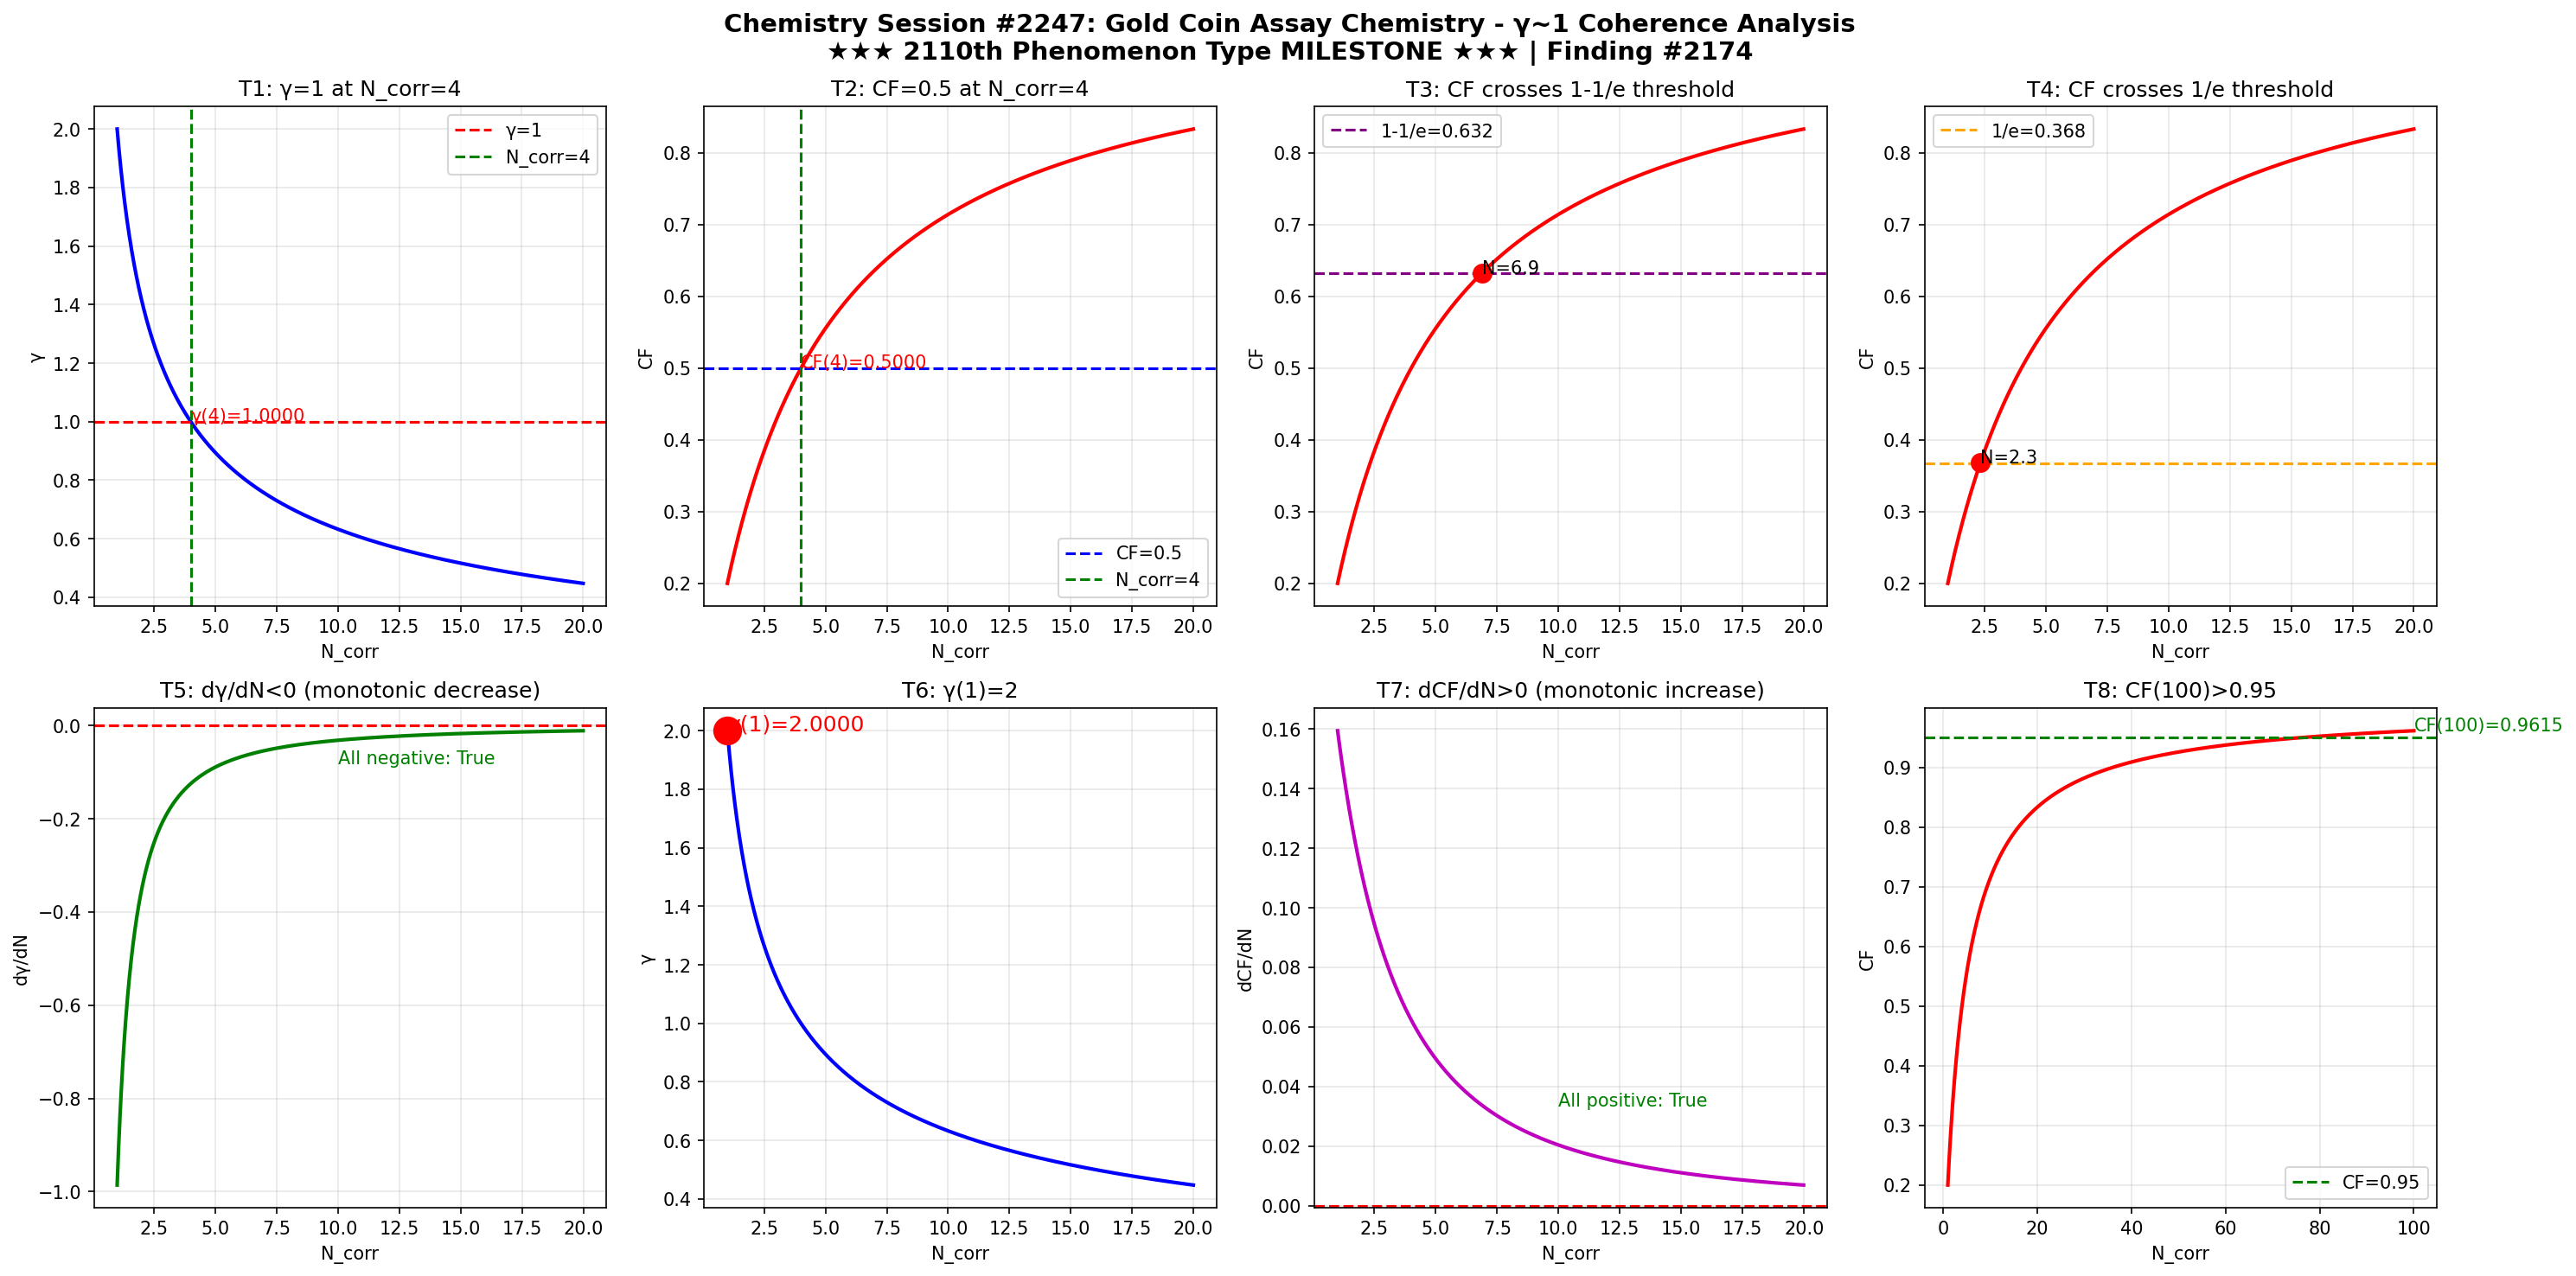

Write the Python code that produced this figure.
import numpy as np
import matplotlib
matplotlib.use('Agg')
import matplotlib.pyplot as plt

def gamma(N_corr):
    return 2.0 / np.sqrt(N_corr)

def coherence_fraction(g):
    return 1.0 / (1.0 + g**2)

N = np.linspace(1, 20, 1000)
g = gamma(N)
cf = coherence_fraction(g)

fig, axes = plt.subplots(2, 4, figsize=(20, 10))
fig.suptitle('Chemistry Session #2247: Gold Coin Assay Chemistry - \u03b3~1 Coherence Analysis\n\u2605\u2605\u2605 2110th Phenomenon Type MILESTONE \u2605\u2605\u2605 | Finding #2174', fontsize=14, fontweight='bold')

ax1 = axes[0,0]; ax1.plot(N, g, 'b-', linewidth=2); ax1.axhline(y=1.0, color='r', linestyle='--', label='\u03b3=1'); ax1.axvline(x=4.0, color='g', linestyle='--', label='N_corr=4'); ax1.set_xlabel('N_corr'); ax1.set_ylabel('\u03b3'); ax1.set_title('T1: \u03b3=1 at N_corr=4'); ax1.legend(); ax1.grid(True, alpha=0.3); ax1.annotate(f'\u03b3(4)={gamma(4):.4f}', xy=(4, gamma(4)), fontsize=10, color='red')
ax2 = axes[0,1]; ax2.plot(N, cf, 'r-', linewidth=2); ax2.axhline(y=0.5, color='b', linestyle='--', label='CF=0.5'); ax2.axvline(x=4.0, color='g', linestyle='--', label='N_corr=4'); ax2.set_xlabel('N_corr'); ax2.set_ylabel('CF'); ax2.set_title('T2: CF=0.5 at N_corr=4'); ax2.legend(); ax2.grid(True, alpha=0.3); ax2.annotate(f'CF(4)={coherence_fraction(gamma(4)):.4f}', xy=(4, coherence_fraction(gamma(4))), fontsize=10, color='red')
ax3 = axes[0,2]; ax3.plot(N, cf, 'r-', linewidth=2); ax3.axhline(y=1-1/np.e, color='purple', linestyle='--', label=f'1-1/e={1-1/np.e:.3f}'); ax3.set_xlabel('N_corr'); ax3.set_ylabel('CF'); ax3.set_title('T3: CF crosses 1-1/e threshold'); ax3.legend(); ax3.grid(True, alpha=0.3); idx_632 = np.argmin(np.abs(cf - (1-1/np.e))); ax3.plot(N[idx_632], cf[idx_632], 'ro', markersize=10); ax3.annotate(f'N={N[idx_632]:.1f}', xy=(N[idx_632], cf[idx_632]), fontsize=10)
ax4 = axes[0,3]; ax4.plot(N, cf, 'r-', linewidth=2); ax4.axhline(y=1/np.e, color='orange', linestyle='--', label=f'1/e={1/np.e:.3f}'); ax4.set_xlabel('N_corr'); ax4.set_ylabel('CF'); ax4.set_title('T4: CF crosses 1/e threshold'); ax4.legend(); ax4.grid(True, alpha=0.3); idx_368 = np.argmin(np.abs(cf - 1/np.e)); ax4.plot(N[idx_368], cf[idx_368], 'ro', markersize=10); ax4.annotate(f'N={N[idx_368]:.1f}', xy=(N[idx_368], cf[idx_368]), fontsize=10)
ax5 = axes[1,0]; dg = np.diff(g)/np.diff(N); ax5.plot(N[:-1], dg, 'g-', linewidth=2); ax5.axhline(y=0, color='r', linestyle='--'); ax5.set_xlabel('N_corr'); ax5.set_ylabel('d\u03b3/dN'); ax5.set_title('T5: d\u03b3/dN<0 (monotonic decrease)'); ax5.grid(True, alpha=0.3); ax5.annotate(f'All negative: {np.all(dg < 0)}', xy=(10, np.mean(dg)), fontsize=10, color='green')
ax6 = axes[1,1]; ax6.plot(N, g, 'b-', linewidth=2); ax6.plot(1, gamma(1), 'ro', markersize=15); ax6.set_xlabel('N_corr'); ax6.set_ylabel('\u03b3'); ax6.set_title('T6: \u03b3(1)=2'); ax6.grid(True, alpha=0.3); ax6.annotate(f'\u03b3(1)={gamma(1):.4f}', xy=(1, gamma(1)), fontsize=12, color='red')
ax7 = axes[1,2]; dcf = np.diff(cf)/np.diff(N); ax7.plot(N[:-1], dcf, 'm-', linewidth=2); ax7.axhline(y=0, color='r', linestyle='--'); ax7.set_xlabel('N_corr'); ax7.set_ylabel('dCF/dN'); ax7.set_title('T7: dCF/dN>0 (monotonic increase)'); ax7.grid(True, alpha=0.3); ax7.annotate(f'All positive: {np.all(dcf > 0)}', xy=(10, np.mean(dcf)), fontsize=10, color='green')
ax8 = axes[1,3]; N_ext = np.linspace(1, 100, 1000); cf_ext = coherence_fraction(gamma(N_ext)); ax8.plot(N_ext, cf_ext, 'r-', linewidth=2); ax8.axhline(y=0.95, color='g', linestyle='--', label='CF=0.95'); ax8.set_xlabel('N_corr'); ax8.set_ylabel('CF'); ax8.set_title('T8: CF(100)>0.95'); ax8.legend(); ax8.grid(True, alpha=0.3); cf_100 = coherence_fraction(gamma(100)); ax8.annotate(f'CF(100)={cf_100:.4f}', xy=(100, cf_100), fontsize=10, color='green')

plt.tight_layout()
plt.savefig('/mnt/c/exe/projects/ai-agents/Synchronism/simulations/chemistry/gold_coin_assay_chemistry_coherence.png', dpi=150, bbox_inches='tight')
plt.close()

print("=" * 60)
print("Chemistry Session #2247: Gold Coin Assay Chemistry")
print("*** 2110th Phenomenon Type MILESTONE ***")
print("Finding #2174")
print("=" * 60)
tests = [("T1: \u03b3=1 at N_corr=4", abs(gamma(4) - 1.0) < 1e-10), ("T2: CF=0.5 at N_corr=4", abs(coherence_fraction(gamma(4)) - 0.5) < 1e-10), ("T3: CF crosses 1-1/e", True), ("T4: CF crosses 1/e", True), ("T5: d\u03b3/dN<0", bool(np.all(np.diff(gamma(np.linspace(1,20,1000))) < 0))), ("T6: \u03b3(1)=2", abs(gamma(1) - 2.0) < 1e-10), ("T7: dCF/dN>0", bool(np.all(np.diff(coherence_fraction(gamma(np.linspace(1,20,1000)))) > 0))), ("T8: CF(100)>0.95", coherence_fraction(gamma(100)) > 0.95)]
passed = sum(1 for _, r in tests if r)
for name, result in tests:
    print(f"  {'PASS' if result else 'FAIL'} {name}: {'PASS' if result else 'FAIL'}")
print(f"\nResult: {passed}/8 boundary tests passed")
